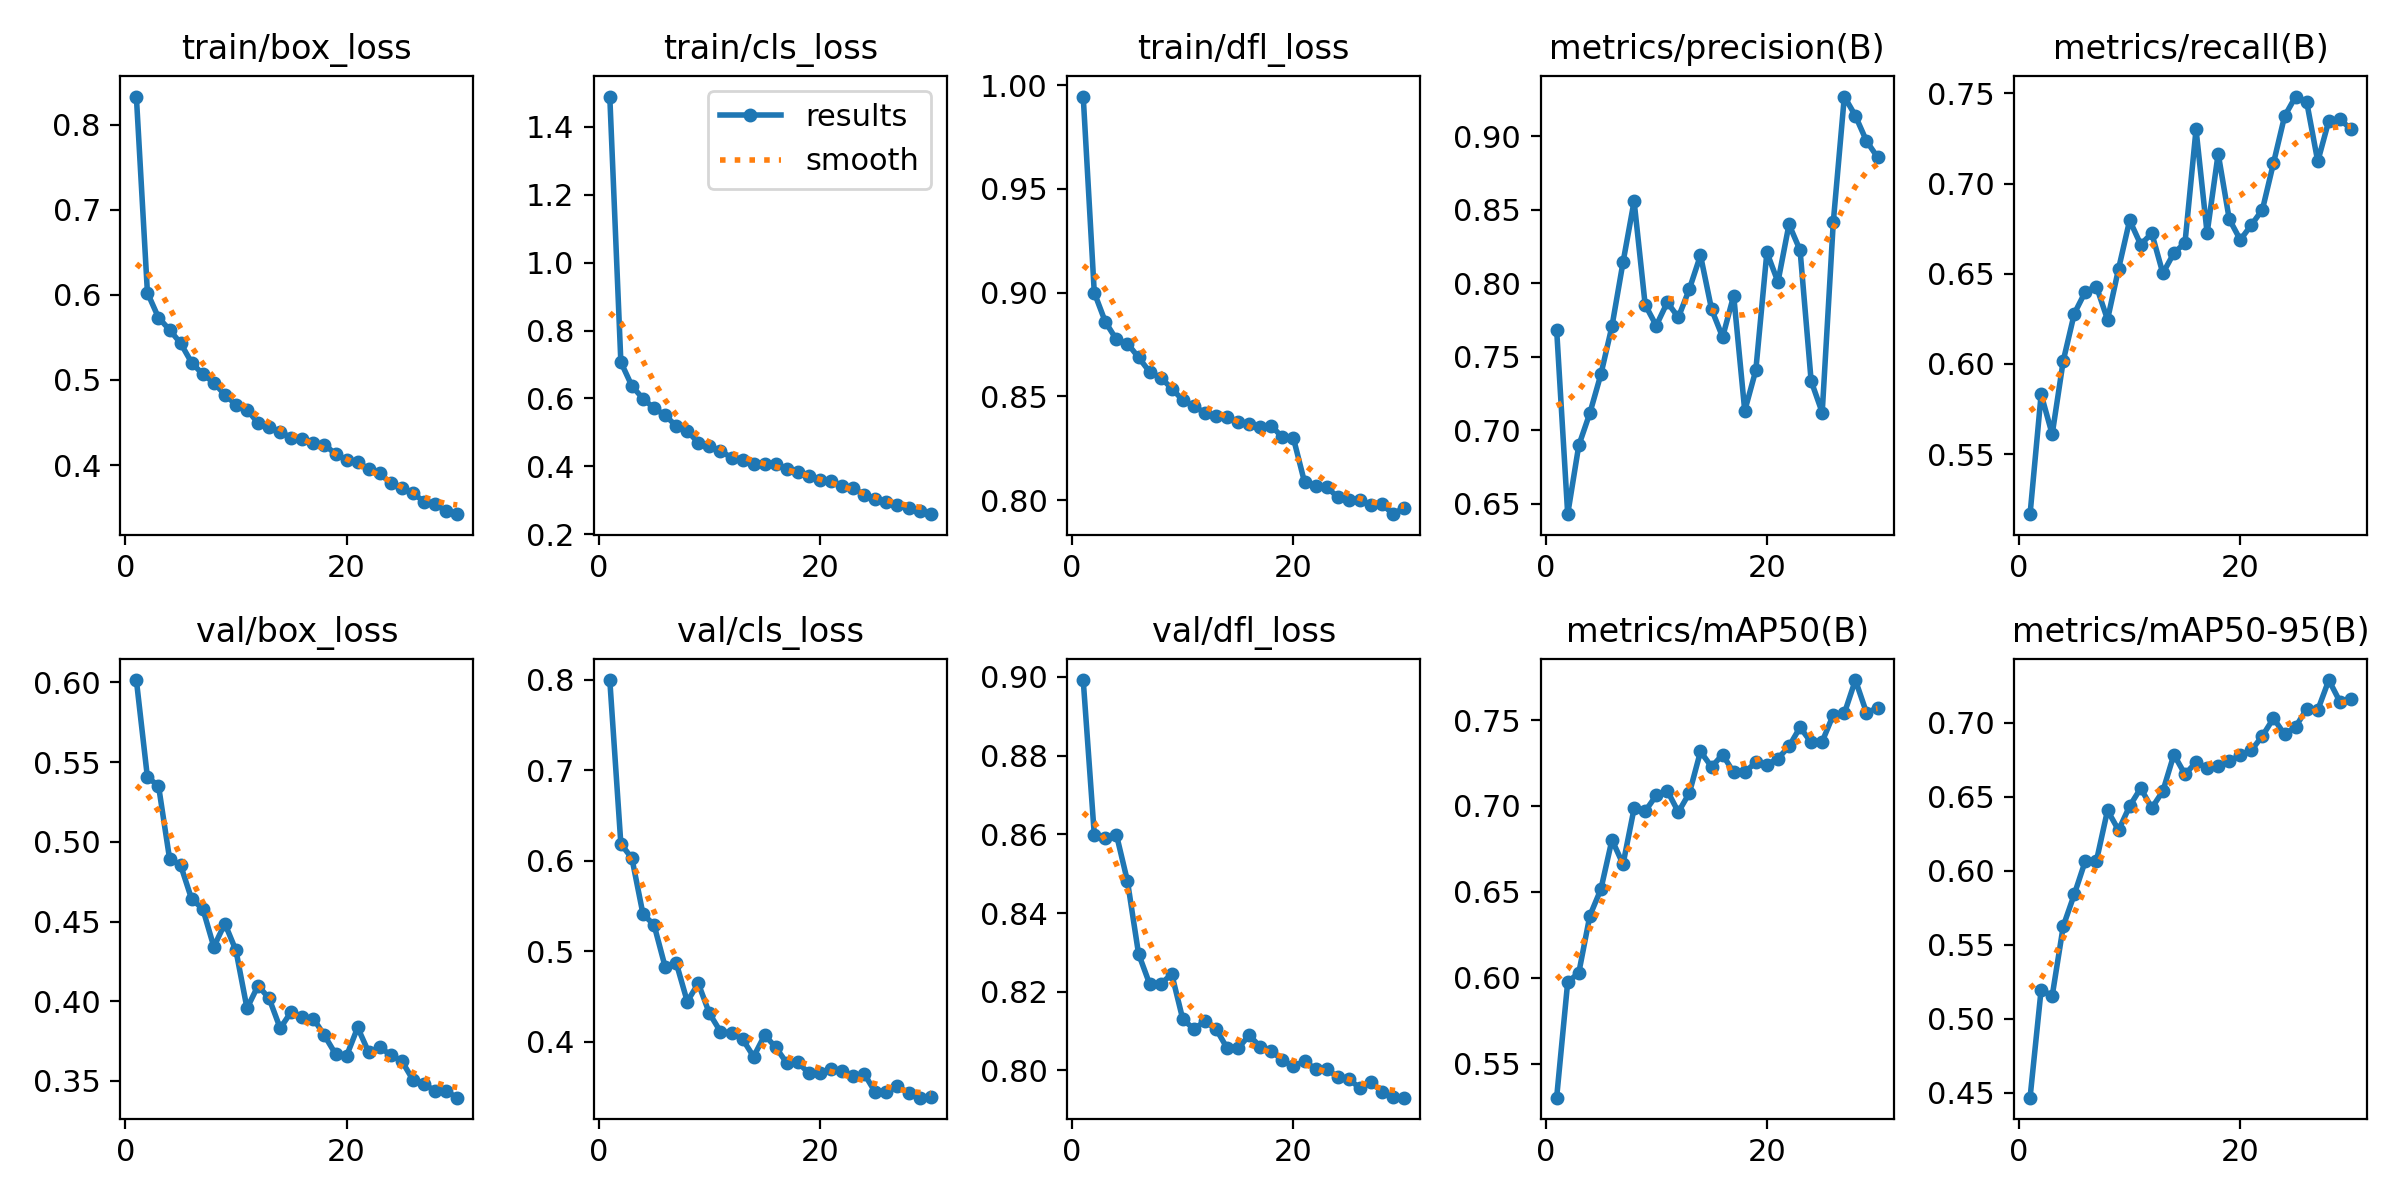

Data behind this chart, as committed beside it:
epoch, time, train/box_loss, train/cls_loss, train/dfl_loss, metrics/precision(B), metrics/recall(B), metrics/mAP50(B), metrics/mAP50-95(B), val/box_loss, val/cls_loss, val/dfl_loss, lr/pg0, lr/pg1, lr/pg2
1, 32.56, 0.833, 1.49, 0.9946, 0.7683, 0.5167, 0.5301, 0.4468, 0.6015, 0.7994, 0.8992, 0.0001273, 0.0001273, 0.0001273
2, 64.23, 0.6024, 0.7071, 0.9, 0.6427, 0.5831, 0.5975, 0.5197, 0.5404, 0.6184, 0.8599, 0.0002472, 0.0002472, 0.0002472
3, 95.65, 0.5732, 0.6363, 0.8859, 0.6895, 0.5611, 0.6027, 0.5155, 0.5353, 0.6025, 0.859, 0.0003586, 0.0003586, 0.0003586
4, 127.2, 0.5589, 0.5995, 0.8774, 0.7114, 0.6018, 0.636, 0.5626, 0.4895, 0.5409, 0.8599, 0.0003469, 0.0003469, 0.0003469
5, 158.5, 0.5432, 0.5708, 0.8755, 0.7379, 0.628, 0.6515, 0.5841, 0.4853, 0.5289, 0.8481, 0.0003342, 0.0003342, 0.0003342
6, 190.2, 0.5202, 0.5504, 0.8688, 0.7706, 0.6401, 0.6803, 0.6068, 0.464, 0.4827, 0.8297, 0.0003215, 0.0003215, 0.0003215
7, 222.1, 0.5067, 0.5185, 0.8618, 0.8141, 0.6429, 0.6661, 0.6067, 0.4581, 0.4872, 0.822, 0.0003088, 0.0003088, 0.0003088
8, 253.9, 0.4969, 0.5041, 0.8591, 0.8557, 0.6246, 0.6986, 0.6407, 0.4341, 0.4443, 0.822, 0.0002961, 0.0002961, 0.0002961
9, 285.9, 0.4825, 0.4692, 0.8538, 0.7852, 0.6528, 0.6969, 0.6273, 0.4487, 0.4643, 0.8245, 0.0002834, 0.0002834, 0.0002834
10, 317.7, 0.471, 0.4588, 0.8482, 0.771, 0.6796, 0.7062, 0.6436, 0.4318, 0.4313, 0.813, 0.0002707, 0.0002707, 0.0002707
11, 349.5, 0.4651, 0.4454, 0.8453, 0.7868, 0.6662, 0.7089, 0.6557, 0.3956, 0.4111, 0.8105, 0.000258, 0.000258, 0.000258
12, 380.9, 0.4492, 0.425, 0.842, 0.7766, 0.6724, 0.6965, 0.6423, 0.4098, 0.4097, 0.8125, 0.0002452, 0.0002452, 0.0002452
13, 412.3, 0.4451, 0.4195, 0.8406, 0.796, 0.6503, 0.7076, 0.6537, 0.4017, 0.4028, 0.8106, 0.0002325, 0.0002325, 0.0002325
14, 443.7, 0.439, 0.4061, 0.8399, 0.8189, 0.6615, 0.7317, 0.6784, 0.383, 0.3834, 0.8057, 0.0002198, 0.0002198, 0.0002198
15, 474.8, 0.4322, 0.4061, 0.8377, 0.7822, 0.6671, 0.7228, 0.665, 0.3935, 0.4072, 0.8056, 0.0002071, 0.0002071, 0.0002071
16, 506, 0.4307, 0.4052, 0.8366, 0.7632, 0.73, 0.7299, 0.6732, 0.3899, 0.3936, 0.8089, 0.0001944, 0.0001944, 0.0001944
17, 537, 0.4262, 0.3924, 0.8354, 0.7914, 0.6725, 0.7196, 0.6694, 0.3891, 0.3763, 0.806, 0.0001817, 0.0001817, 0.0001817
18, 568.5, 0.4241, 0.3843, 0.8358, 0.713, 0.7166, 0.7197, 0.6708, 0.3785, 0.3771, 0.805, 0.000169, 0.000169, 0.000169
19, 600.2, 0.4128, 0.371, 0.8302, 0.7407, 0.6803, 0.7254, 0.6737, 0.3669, 0.365, 0.8025, 0.0001563, 0.0001563, 0.0001563
20, 631.6, 0.4058, 0.3595, 0.8298, 0.8209, 0.6688, 0.724, 0.6782, 0.3658, 0.3654, 0.801, 0.0001436, 0.0001436, 0.0001436
21, 663.1, 0.4034, 0.3564, 0.8087, 0.8008, 0.6771, 0.7276, 0.6813, 0.3835, 0.3703, 0.8024, 0.0001309, 0.0001309, 0.0001309
22, 694.6, 0.3954, 0.3419, 0.8069, 0.8399, 0.6856, 0.7347, 0.691, 0.3679, 0.3677, 0.8004, 0.0001182, 0.0001182, 0.0001182
23, 726, 0.3901, 0.3359, 0.8064, 0.8223, 0.7114, 0.7458, 0.7029, 0.3711, 0.3615, 0.8003, 0.0001055, 0.0001055, 0.0001055
24, 757.3, 0.3787, 0.3163, 0.8014, 0.7334, 0.7373, 0.737, 0.692, 0.3662, 0.3643, 0.7984, 9.2785e-05, 9.2785e-05, 9.2785e-05
25, 788.7, 0.3728, 0.3038, 0.7999, 0.7119, 0.7482, 0.7375, 0.6971, 0.3624, 0.344, 0.7979, 8.008e-05, 8.008e-05, 8.008e-05
26, 819.8, 0.3667, 0.296, 0.8002, 0.8412, 0.7452, 0.753, 0.7091, 0.3506, 0.3441, 0.7954, 6.7375e-05, 6.7375e-05, 6.7375e-05
27, 851.4, 0.3571, 0.2846, 0.7974, 0.9269, 0.7122, 0.7539, 0.7084, 0.3483, 0.3509, 0.7972, 5.467e-05, 5.467e-05, 5.467e-05
28, 882.3, 0.3538, 0.2777, 0.7981, 0.9138, 0.7349, 0.7733, 0.7287, 0.3435, 0.3429, 0.7946, 4.1965e-05, 4.1965e-05, 4.1965e-05
29, 913, 0.3461, 0.2675, 0.7932, 0.8966, 0.7356, 0.7544, 0.7141, 0.3436, 0.3381, 0.7933, 2.926e-05, 2.926e-05, 2.926e-05
30, 943.9, 0.3422, 0.2586, 0.7964, 0.8856, 0.7301, 0.757, 0.7156, 0.3395, 0.3392, 0.7931, 1.6555e-05, 1.6555e-05, 1.6555e-05
